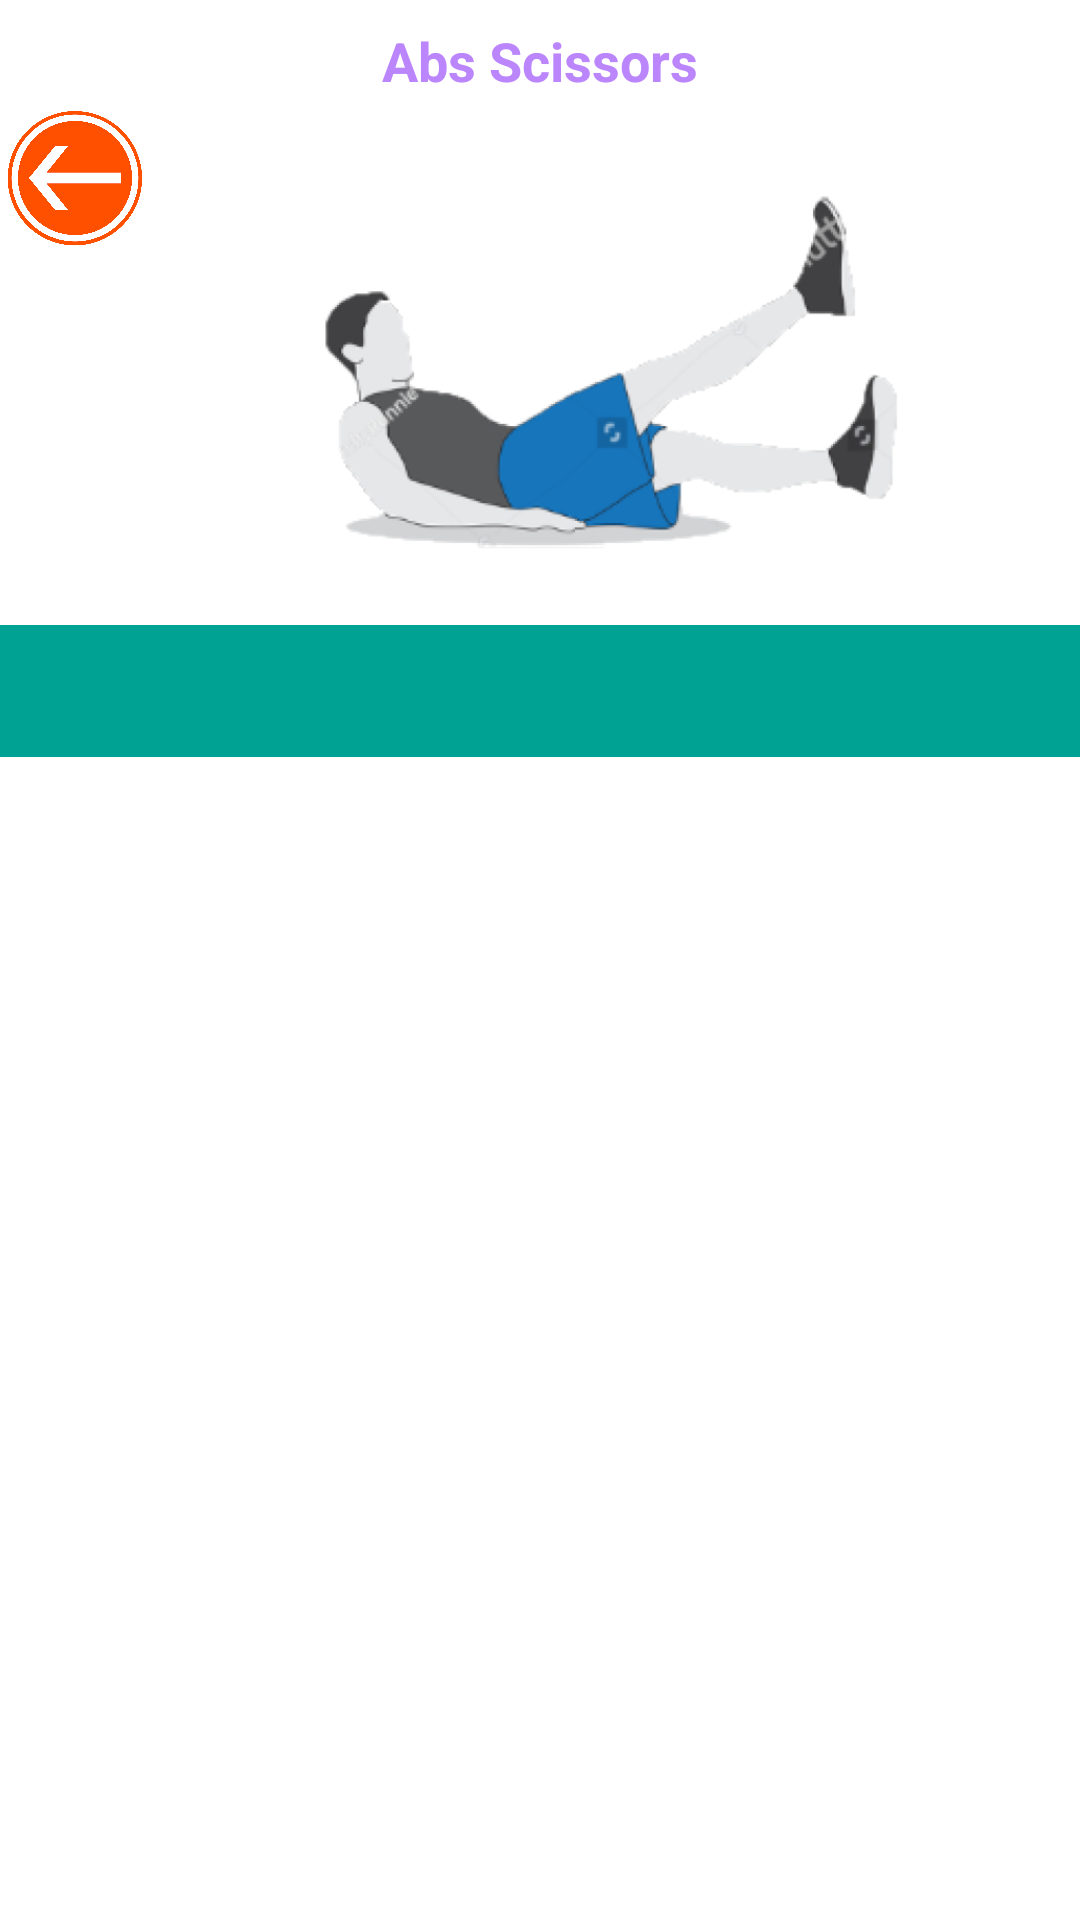

Android layout source for this screen:
<!-- AndroidManifest.xml: application theme Theme.GymApplicationFinalProject -->
<!-- res/layout/activity_abs_scissors_tabs.xml -->
<?xml version="1.0" encoding="utf-8"?>
<androidx.constraintlayout.widget.ConstraintLayout xmlns:android="http://schemas.android.com/apk/res/android"
    xmlns:app="http://schemas.android.com/apk/res-auto"
    xmlns:tools="http://schemas.android.com/tools"
    android:layout_width="match_parent"
    android:layout_height="match_parent"
    tools:context=".AbsScissorsTabs">

    <ImageView
        android:id="@+id/backButtonAbsScissors"
        android:layout_width="50dp"
        android:layout_height="46dp"
        android:contentDescription="@string/the_back_button_for_the_abs_scissors_page"
        app:layout_constraintStart_toStartOf="parent"
        app:layout_constraintTop_toBottomOf="@+id/absScissorsPageHeading"
        app:srcCompat="@drawable/back_button" />

    <TextView
        android:id="@+id/absScissorsPageHeading"
        android:layout_width="match_parent"
        android:layout_height="wrap_content"
        android:layout_marginTop="4dp"
        android:gravity="center"
        android:padding="4dp"
        android:text="@string/abs_scissors"
        android:textAlignment="center"
        android:textColor="@color/purple_200"
        android:textSize="18sp"
        android:textStyle="bold"
        app:layout_constraintEnd_toEndOf="parent"
        app:layout_constraintTop_toTopOf="parent" />

    <ImageView
        android:id="@+id/bicycleCrunchImg"
        android:layout_width="198dp"
        android:layout_height="160dp"
        android:layout_marginStart="56dp"
        android:layout_marginTop="12dp"
        android:contentDescription="@string/this_is_the_abs_scissors_image"
        app:layout_constraintStart_toEndOf="@+id/backButtonAbsScissors"
        app:layout_constraintTop_toBottomOf="@+id/absScissorsPageHeading"
        app:srcCompat="@drawable/ab_scissors" />

    <com.google.android.material.tabs.TabLayout
        android:id="@+id/tabLayout"
        android:layout_width="408dp"
        android:layout_height="44dp"
        android:background="#00a294"
        app:layout_constraintEnd_toEndOf="parent"
        app:layout_constraintHorizontal_bias="0.0"
        app:layout_constraintStart_toStartOf="parent"
        app:layout_constraintTop_toBottomOf="@+id/bicycleCrunchImg"
        app:tabTextColor="@android:color/background_light">

    </com.google.android.material.tabs.TabLayout>

    <androidx.viewpager.widget.ViewPager
        android:id="@+id/viewPager"
        android:layout_width="409dp"
        android:layout_height="478dp"
        app:layout_constraintEnd_toEndOf="parent"
        app:layout_constraintStart_toStartOf="@+id/tabLayout"
        app:layout_constraintTop_toBottomOf="@+id/tabLayout">

    </androidx.viewpager.widget.ViewPager>
</androidx.constraintlayout.widget.ConstraintLayout>
<!-- resources referenced by this layout -->
<resources>
  <!-- drawable ab_scissors: png bitmap (drawable, 73259 bytes) -->
  <!-- drawable back_button: png bitmap (drawable, 165619 bytes) -->
  <string name="abs_scissors">Abs Scissors</string>
  <string name="the_back_button_for_the_abs_scissors_page">the back button for the abs scissors page</string>
  <string name="this_is_the_abs_scissors_image">this is the abs scissors image</string>
  <style name="Theme.GymApplicationFinalProject" parent="Theme.MaterialComponents.DayNight.DarkActionBar">
          
          <item name="colorPrimary">@color/purple_500</item>
          <item name="colorPrimaryVariant">@color/purple_700</item>
          <item name="colorOnPrimary">@color/white</item>
          
          <item name="colorSecondary">@color/teal_200</item>
          <item name="colorSecondaryVariant">@color/teal_700</item>
          <item name="colorOnSecondary">@color/black</item>
          
          <item name="android:statusBarColor" tools:targetApi="l">?attr/colorPrimaryVariant</item>
          
      </style>
  <!-- not gathered from this repository: default colours our renderer supplied (Android Studio template values) -->
  <color name="purple_200">#FFBB86FC</color>
  <color name="purple_500">#FF6200EE</color>
  <color name="purple_700">#FF3700B3</color>
  <color name="teal_200">#FF03DAC5</color>
  <color name="teal_700">#FF018786</color>
  <color name="black">#FF000000</color>
  <color name="white">#FFFFFFFF</color>
</resources>
